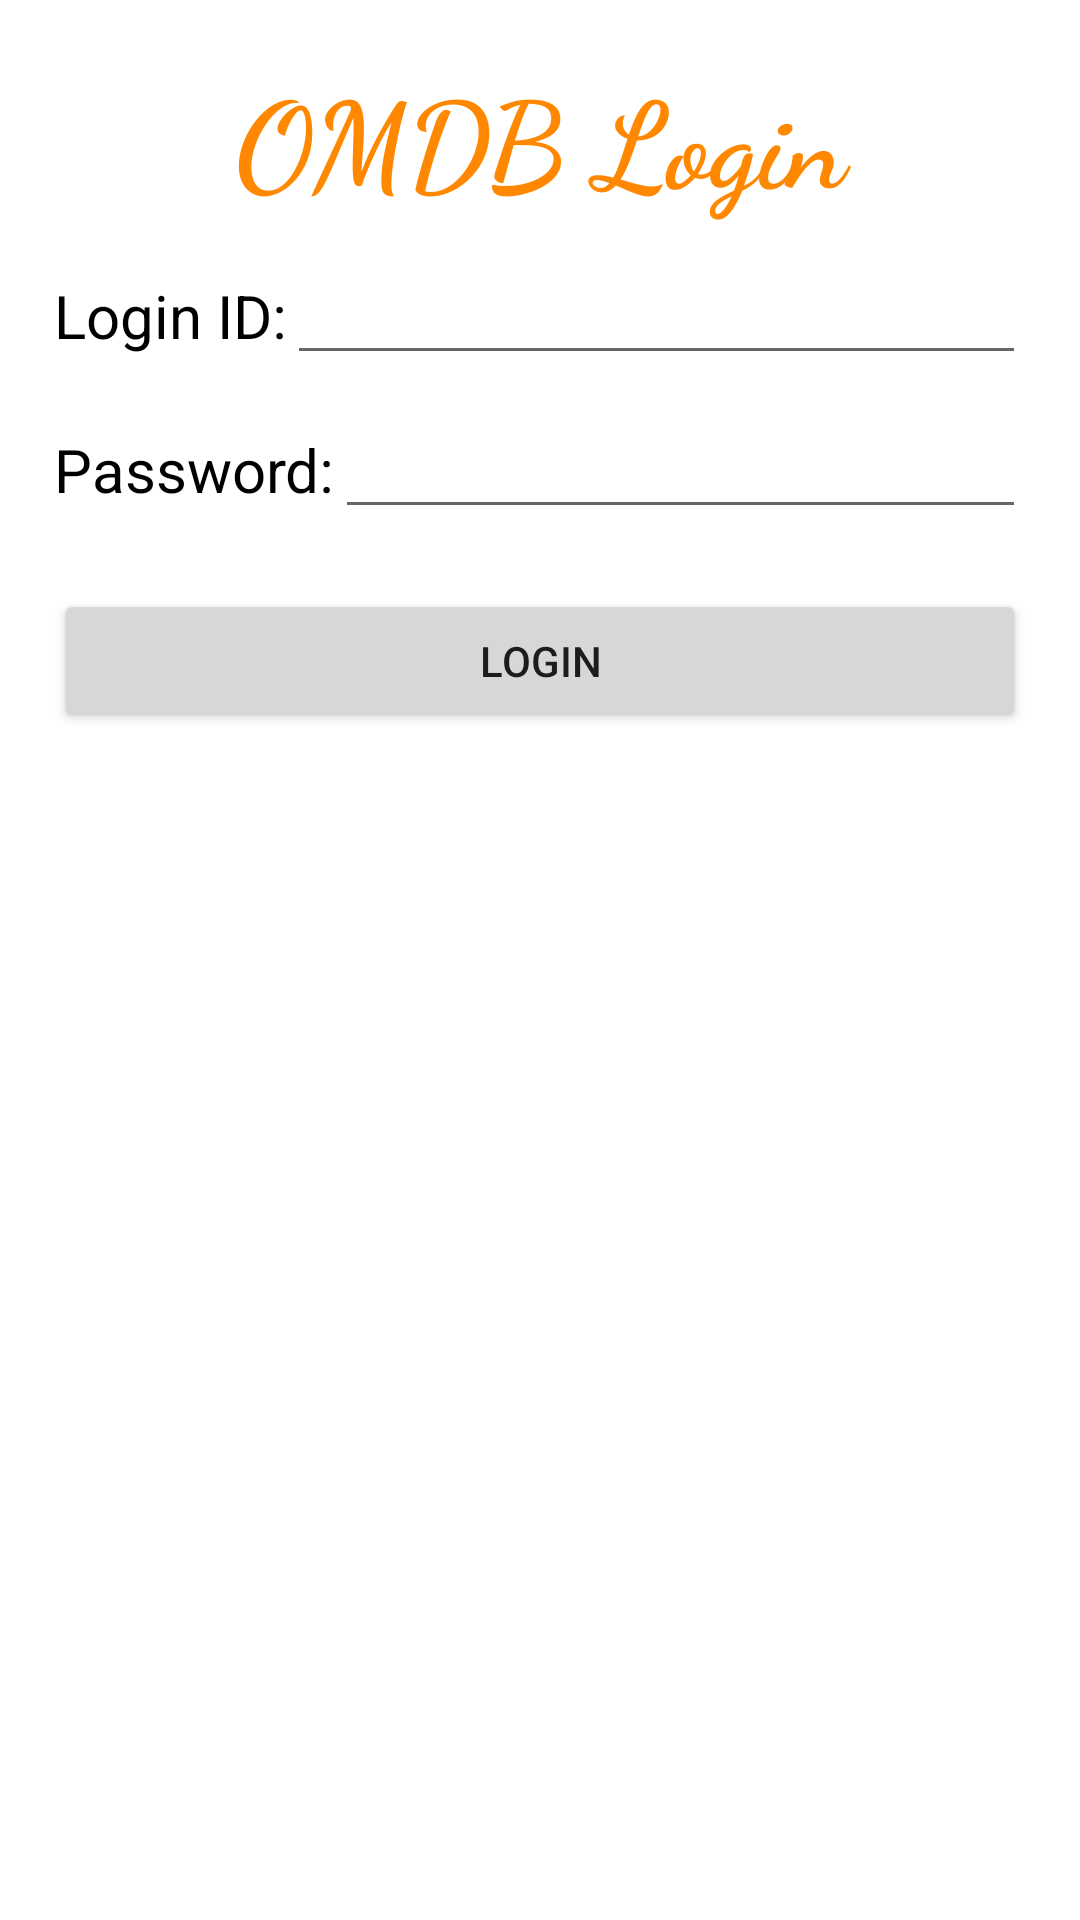

Reconstruct the res/layout file that produces this screen, plus the resources it refers to.
<!-- AndroidManifest.xml: application theme Theme.C302_P13_OMDB -->
<!-- res/layout/activity_login.xml -->
<?xml version="1.0" encoding="utf-8"?>
<LinearLayout xmlns:android="http://schemas.android.com/apk/res/android"
    xmlns:app="http://schemas.android.com/apk/res-auto"
    xmlns:tools="http://schemas.android.com/tools"
    android:layout_width="match_parent"
    android:layout_height="match_parent"
    android:orientation="vertical"
    android:padding="18dp"
    tools:context=".LoginActivity">

    <TextView
        android:layout_width="match_parent"
        android:layout_height="wrap_content"
        android:fontFamily="cursive"
        android:gravity="center"
        android:text="OMDB Login"
        android:textColor="@android:color/holo_orange_dark"
        android:textSize="40dp"
        android:textStyle="bold" />

    <LinearLayout
        android:layout_width="match_parent"
        android:layout_height="wrap_content"
        android:orientation="horizontal"
        android:paddingTop="10dp">

        <TextView
            android:layout_width="wrap_content"
            android:layout_height="wrap_content"
            android:text="Login ID:"
            android:textColor="@color/black"
            android:textSize="20dp" />

        <EditText
            android:id="@+id/editTextLoginID"
            android:layout_width="match_parent"
            android:layout_height="wrap_content"
            android:ems="50"
            android:inputType="textPersonName" />
    </LinearLayout>

    <LinearLayout
        android:layout_width="match_parent"
        android:layout_height="wrap_content"
        android:orientation="horizontal"
        android:paddingTop="10dp"
        android:paddingBottom="10dp">

        <TextView
            android:layout_width="wrap_content"
            android:layout_height="wrap_content"
            android:text="Password:"
            android:textColor="@color/black"
            android:textSize="20dp" />

        <EditText
            android:id="@+id/editTextPassword"
            android:layout_width="match_parent"
            android:layout_height="wrap_content"
            android:ems="50"
            android:inputType="textPassword" />

    </LinearLayout>

    <Button
        android:id="@+id/buttonSubmit"
        android:layout_width="match_parent"
        android:layout_height="wrap_content"
        android:layout_marginTop="10dp"
        android:text="Login" />
</LinearLayout>
<!-- resources referenced by this layout -->
<resources>
  <style name="Theme.C302_P13_OMDB" parent="Theme.MaterialComponents.DayNight.DarkActionBar">
          
          <item name="colorPrimary">@color/purple_500</item>
          <item name="colorPrimaryVariant">@color/purple_700</item>
          <item name="colorOnPrimary">@color/white</item>
          
          <item name="colorSecondary">@color/teal_200</item>
          <item name="colorSecondaryVariant">@color/teal_700</item>
          <item name="colorOnSecondary">@color/black</item>
          
          <item name="android:statusBarColor" tools:targetApi="l">?attr/colorPrimaryVariant</item>
          
      </style>
  <!-- not gathered from this repository: default colours our renderer supplied (Android Studio template values) -->
  <color name="purple_500">#FF6200EE</color>
  <color name="purple_700">#FF3700B3</color>
  <color name="teal_200">#FF03DAC5</color>
  <color name="teal_700">#FF018786</color>
  <color name="black">#FF000000</color>
  <color name="white">#FFFFFFFF</color>
</resources>
